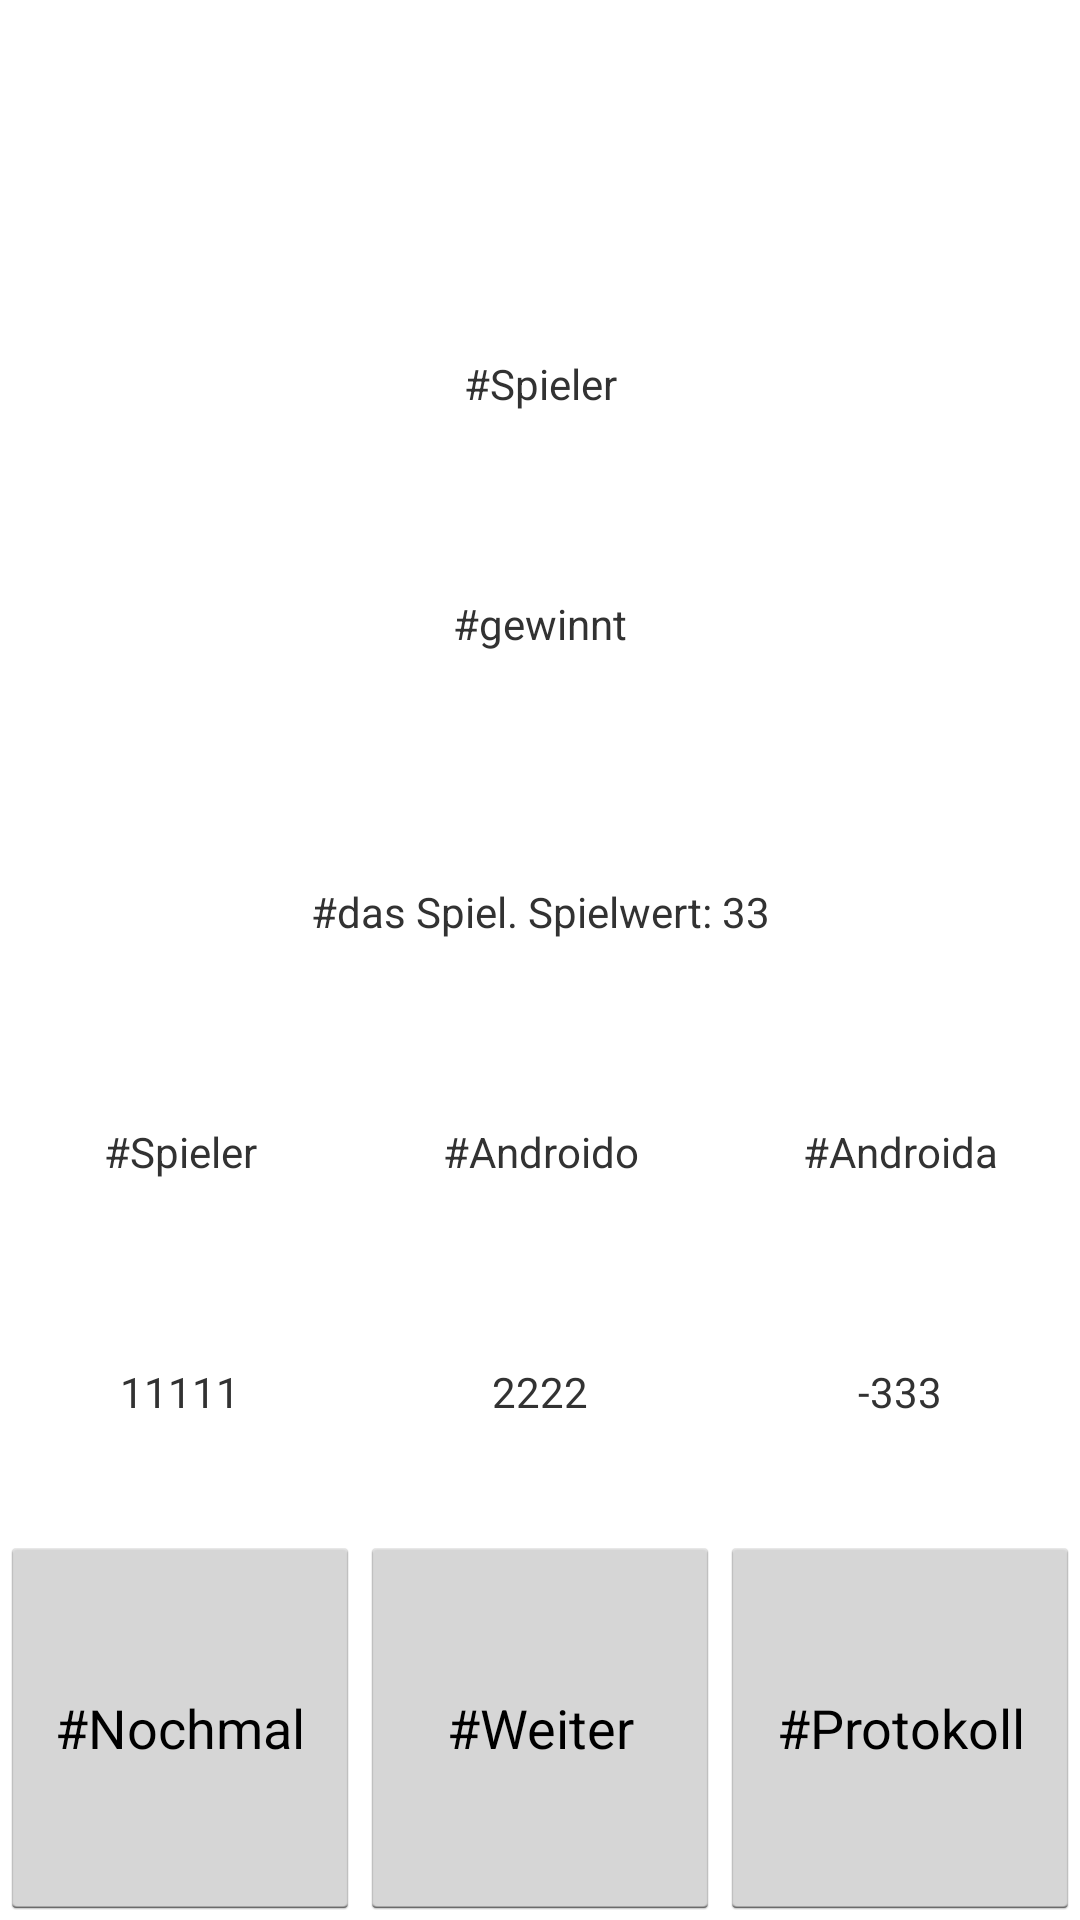

Write the Android layout XML for this screen, with the resource values it uses.
<!-- AndroidManifest.xml: application theme AppTheme -->
<!-- res/layout/dialogresult.xml -->
<LinearLayout xmlns:android="http://schemas.android.com/apk/res/android"
    android:layout_width="match_parent"
    android:layout_height="match_parent"
    android:orientation="vertical" >

    <TextView
        android:id="@+id/textResultMsg"
        android:layout_width="match_parent"
        android:layout_height="0dp"
        android:layout_weight="3"
        android:gravity="center"
        android:text="" />

    <TextView
        android:id="@+id/textResult"
        android:layout_width="match_parent"
        android:layout_height="0dp"
        android:layout_weight="2"
        android:gravity="center"
        android:text="#Spieler" />

    <TextView
        android:id="@+id/textGewVerl"
        android:layout_width="match_parent"
        android:layout_height="0dp"
        android:layout_weight="3"
        android:gravity="center"
        android:text="#gewinnt" />

    <TextView
        android:id="@+id/textMitAugen"
        android:layout_width="match_parent"
        android:layout_height="0dp"
        android:layout_weight="3"
        android:gravity="center"
        android:text="#das Spiel. Spielwert: 33" />

    <LinearLayout
        android:layout_width="match_parent"
        android:layout_height="0dp"
        android:layout_weight="2" >

        <TextView
            android:id="@+id/textSpielstandSpieler"
            android:layout_width="0dp"
            android:layout_height="match_parent"
            android:layout_weight="1"
            android:gravity="center"
            android:text="#Spieler" />

        <TextView
            android:id="@+id/textSpielstandComputerL"
            android:layout_width="0dp"
            android:layout_height="match_parent"
            android:layout_weight="1"
            android:gravity="center"
            android:text="#Androido" />

        <TextView
            android:id="@+id/textSpielstandComputerR"
            android:layout_width="0dp"
            android:layout_height="match_parent"
            android:layout_weight="1"
            android:gravity="center"
            android:text="#Androida" />
    </LinearLayout>

    <LinearLayout
        android:layout_width="match_parent"
        android:layout_height="0dp"
        android:layout_weight="3" >

        <TextView
            android:id="@+id/textSpielstandPlayer"
            android:layout_width="0dp"
            android:layout_height="match_parent"
            android:layout_weight="1"
            android:gravity="center"
            android:text="11111" />

        <TextView
            android:id="@+id/textSpielstandComputerLeft"
            android:layout_width="0dp"
            android:layout_height="match_parent"
            android:layout_weight="1"
            android:gravity="center"
            android:text="2222" />

        <TextView
            android:id="@+id/textSpielstandComputerRight"
            android:layout_width="0dp"
            android:layout_height="match_parent"
            android:layout_weight="1"
            android:gravity="center"
            android:text="-333" />
    </LinearLayout>

    <LinearLayout
        android:layout_width="match_parent"
        android:layout_height="0dp"
        android:layout_weight="4" >

        <Button
            android:id="@+id/buttonResultNochmal"
            android:layout_width="0dp"
            android:layout_height="match_parent"
            android:layout_weight="6"
            android:onClick="clickedResultNochmal"
            android:text="#Nochmal" />

        <Button
            android:id="@+id/buttonResultOK"
            android:layout_width="0dp"
            android:layout_height="match_parent"
            android:layout_weight="6"
            android:onClick="clickedResultOK"
            android:text="#Weiter" />

        <Button
            android:id="@+id/buttonResultProto"
            android:layout_width="0dp"
            android:layout_height="match_parent"
            android:layout_weight="6"
            android:onClick="clickedResultProto"
            android:text="#Protokoll" />
    </LinearLayout>

</LinearLayout>
<!-- resources referenced by this layout -->
<resources>
  <style name="AppTheme" parent="android:Theme.Light">
          <item name="android:windowBackground">@null</item>
      </style>
</resources>
